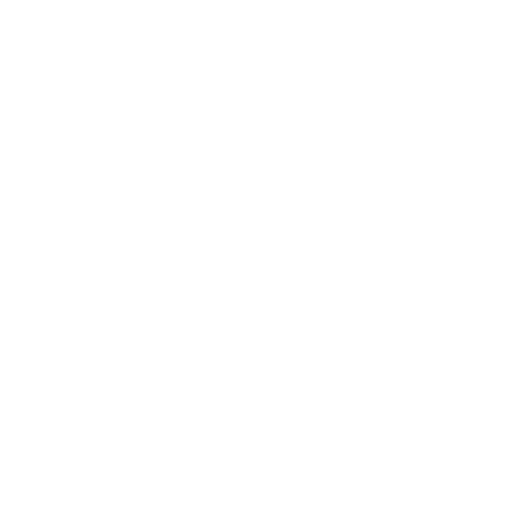
t = 0.00 s
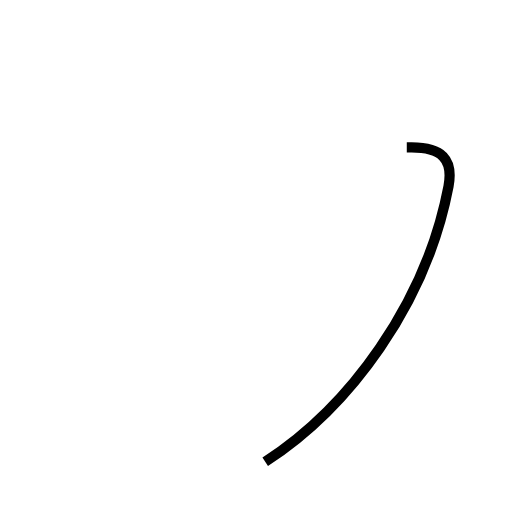
t = 1.20 s
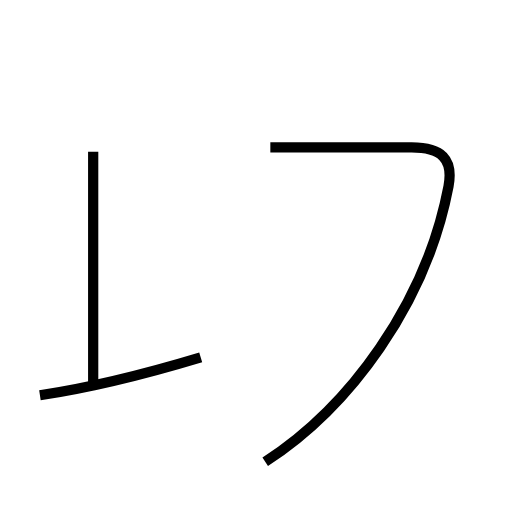
t = 2.77 s
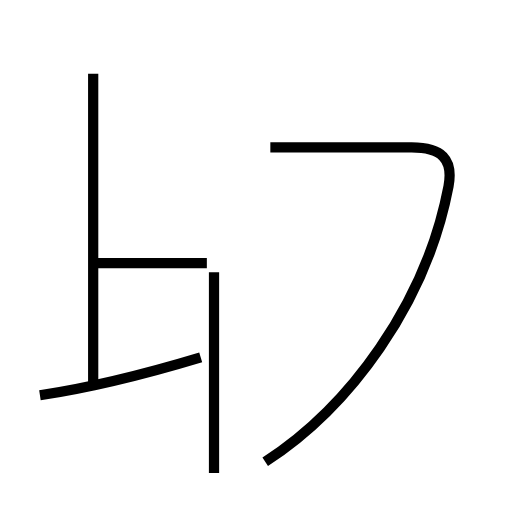
t = 3.91 s
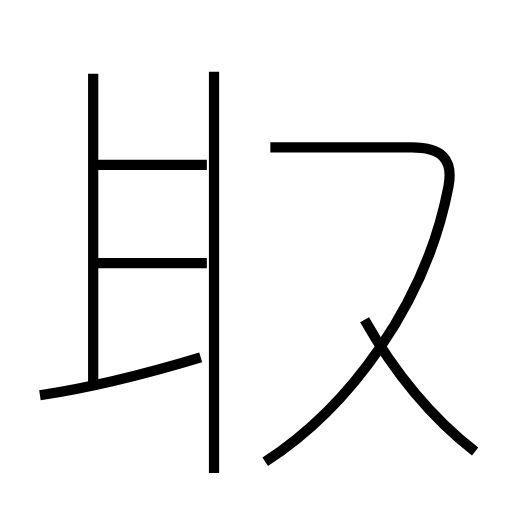
t = 5.33 s
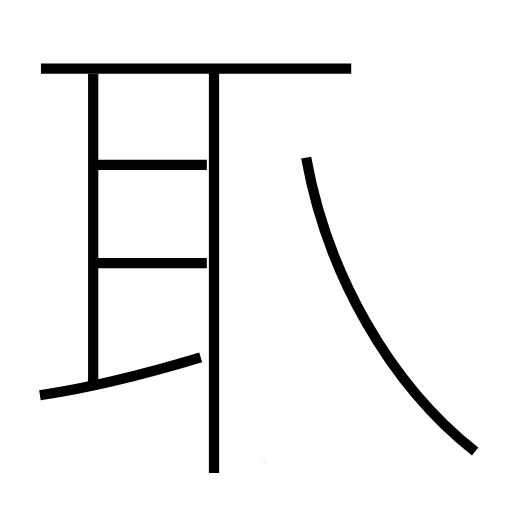
t = 6.75 s

The animated SVG that drew these frames (rendered in a browser with its animation timeline set to each time). Animation: 8 SMIL elements (animate=8); one cycle of 6.75 s.

<?xml version='1.0' encoding='utf-8'?>
<svg viewBox="0.0 -6.0 50.0 50.0" version="1.1" xmlns="http://www.w3.org/2000/svg"><rect x="-1000" y="-1000" width="2000" height="2000" stroke="white" fill="white" /><g style="fill:none;stroke:#000000;stroke-width:1"><path d="M 25.9 1.1 C 34.1 -4.2 41.6 -14.3 43.8 -25.8 C 44.3 -28.5 43.1 -29.6 40.2 -29.6 L 26.4 -29.6 " transform="translate(0.0 38.0)" stroke-dasharray="53.308007368219464" stroke-dashoffset="53.308007368219464"><animate attributeName="stroke-dashoffset" from="53.308007368219464" to="0" dur="1.599240221046584s" begin="0s; anim_end.end" fill="freeze" id="anim0" /></path><path d="M 3.9 -5.4 C 8.6 -6.1 14.3 -7.5 19.6 -9.1 " transform="translate(0.0 38.0)" stroke-dasharray="16.143149431131818" stroke-dashoffset="16.143149431131818"><animate attributeName="stroke-dashoffset" from="16.143149431131818" to="0" dur="0.4842944829339545s" begin="anim0.end" fill="freeze" id="anim1" /></path><path d="M 9.1 -6.3 L 9.1 -36.8 " transform="translate(0.0 38.0)" stroke-dasharray="30.499999999999996" stroke-dashoffset="30.499999999999996"><animate attributeName="stroke-dashoffset" from="30.499999999999996" to="0" dur="0.9149999999999998s" begin="anim1.end" fill="freeze" id="anim2" /></path><path d="M 20.2 -18.3 L 9.4 -18.3 " transform="translate(0.0 38.0)" stroke-dasharray="10.799999999999999" stroke-dashoffset="10.799999999999999"><animate attributeName="stroke-dashoffset" from="10.799999999999999" to="0" dur="0.32399999999999995s" begin="anim2.end" fill="freeze" id="anim3" /></path><path d="M 20.9 2.2 L 20.9 -37.0 " transform="translate(0.0 38.0)" stroke-dasharray="39.2" stroke-dashoffset="39.2"><animate attributeName="stroke-dashoffset" from="39.2" to="0" dur="1.176s" begin="anim3.end" fill="freeze" id="anim4" /></path><path d="M 20.2 -27.9 L 9.4 -27.9 " transform="translate(0.0 38.0)" stroke-dasharray="10.799999999999999" stroke-dashoffset="10.799999999999999"><animate attributeName="stroke-dashoffset" from="10.799999999999999" to="0" dur="0.32399999999999995s" begin="anim4.end" fill="freeze" id="anim5" /></path><path d="M 46.4 0.1 C 38.0 -6.5 31.9 -17.4 29.9 -28.6 " transform="translate(0.0 38.0)" stroke-dasharray="33.80767960981322" stroke-dashoffset="33.80767960981322"><animate attributeName="stroke-dashoffset" from="33.80767960981322" to="0" dur="1.0142303882943966s" begin="anim5.end" fill="freeze" id="anim6" /></path><path d="M 34.3 -37.3 L 4.0 -37.3" transform="translate(0.0 38.0)" stroke-dasharray="30.299999999999997" stroke-dashoffset="30.299999999999997"><animate attributeName="stroke-dashoffset" from="30.299999999999997" to="0" dur="0.9089999999999999s" begin="anim6.end" fill="freeze" id="anim_end" /></path></g></svg>
